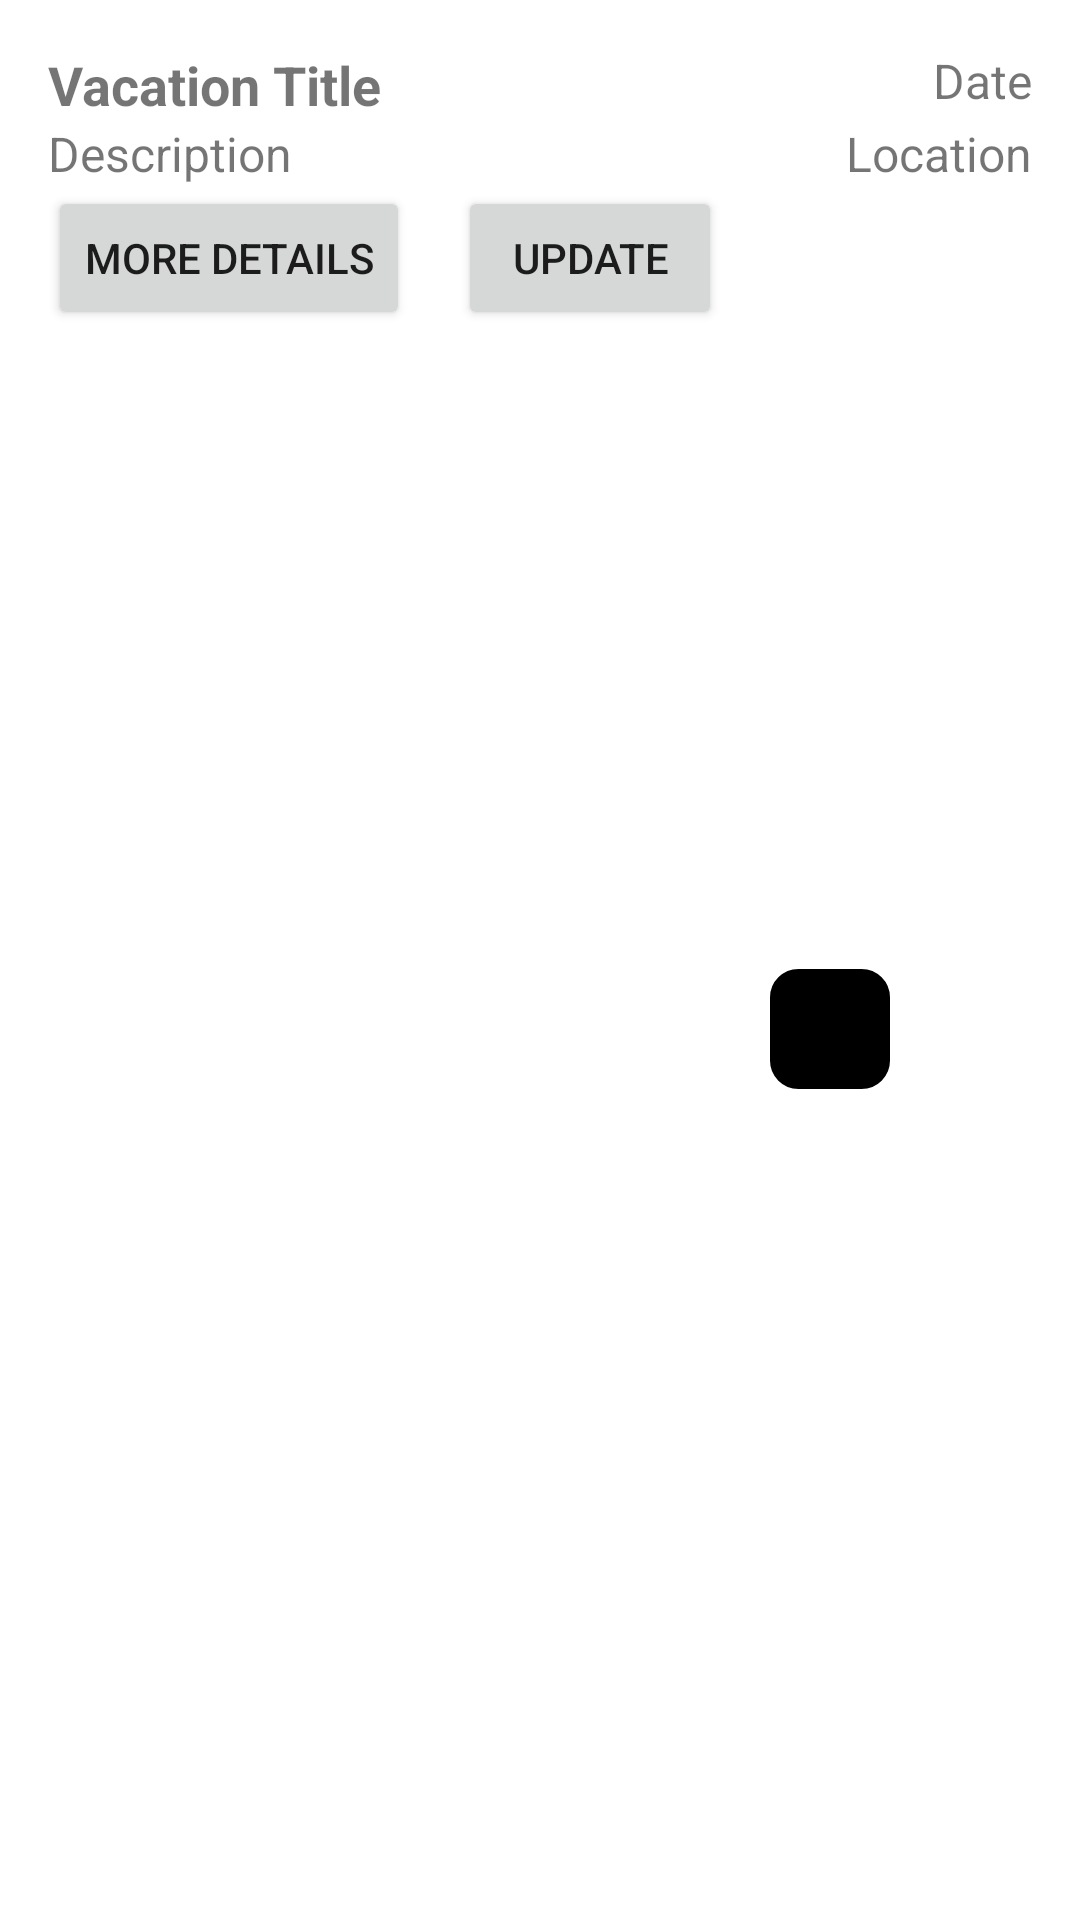

Here is an Android app screen rendered from its layout file. Give the layout XML and the strings, colors and styles it references.
<!-- AndroidManifest.xml: application theme Theme.TripLogger -->
<!-- res/layout/vacation_item.xml -->
<?xml version="1.0" encoding="utf-8"?>
<LinearLayout xmlns:android="http://schemas.android.com/apk/res/android"
    xmlns:app="http://schemas.android.com/apk/res-auto"
    android:layout_width="match_parent"
    android:layout_height="wrap_content"
    android:orientation="vertical"
    android:padding="16dp">

    <LinearLayout
        android:layout_width="match_parent"
        android:layout_height="wrap_content"
        android:orientation="horizontal">

        <TextView
            android:id="@+id/titleTextView"
            android:layout_width="0dp"
            android:layout_height="wrap_content"
            android:layout_weight="1"
            android:text="@string/vacation_title"
            android:textSize="18sp"
            android:maxLines="2"
            android:ellipsize="end"
            android:textStyle="bold" />

        <TextView
            android:id="@+id/dateTextView"
            android:layout_width="wrap_content"
            android:layout_height="wrap_content"
            android:layout_gravity="end"
            android:text="@string/date"
            android:textSize="16sp" />
    </LinearLayout>

    <LinearLayout
        android:layout_width="match_parent"
        android:layout_height="wrap_content"
        android:orientation="horizontal">

        <TextView
            android:id="@+id/descriptionTextView"
            android:layout_width="0dp"
            android:layout_height="wrap_content"
            android:layout_weight="1"
            android:text="@string/description"
            android:maxLines="2"
            android:ellipsize="end"
            android:textSize="16sp" />

        <TextView
            android:id="@+id/locationTextView"
            android:layout_width="wrap_content"
            android:layout_height="wrap_content"
            android:layout_gravity="end"
            android:text="@string/location"
            android:textSize="16sp" />
    </LinearLayout>


    <LinearLayout
        android:layout_width="match_parent"
        android:layout_height="match_parent"
        android:orientation="horizontal">

        <Button
            android:id="@+id/buttonMoreDetails"
            android:layout_width="wrap_content"
            android:layout_height="wrap_content"
            android:text="@string/more_details"
            android:layout_marginEnd="16dp" />

        <Button
            android:id="@+id/buttonUpdate"
            android:layout_width="wrap_content"
            android:layout_height="wrap_content"
            android:text="@string/update"
            android:layout_marginEnd="16dp" />

        <ImageButton
            android:id="@+id/buttonDelete"
            android:layout_width="40dp"
            android:layout_height="40dp"
            android:background="@drawable/rounded_black_background"
            android:contentDescription="@string/delete"
            android:scaleType="centerInside"
            android:src="@drawable/bin"
            android:layout_gravity="center_vertical"
            android:padding="6dp"
            app:tint="@color/white"
            />

    </LinearLayout>

</LinearLayout>
<!-- resources referenced by this layout -->
<resources>
  <!-- drawable rounded_black_background (drawable) -->
  <?xml version="1.0" encoding="utf-8"?>
  <shape xmlns:android="http://schemas.android.com/apk/res/android"
      android:shape="rectangle">
      <solid android:color="@android:color/black"/>
      <stroke
          android:width="3dp"
          android:color="@android:color/black"/>
      <corners android:radius="8dp"/> 
  </shape>
  <string name="date">Date</string>
  <string name="delete">Delete</string>
  <string name="description">Description</string>
  <string name="location">Location</string>
  <string name="more_details">More Details</string>
  <string name="update">Update</string>
  <string name="vacation_title">Vacation Title</string>
  <style name="Theme.TripLogger" parent="Theme.MaterialComponents.Light.NoActionBar">
      <item name="colorPrimary">@color/black</item>
  
  
      </style>
  <!-- not gathered from this repository: default colours our renderer supplied (Android Studio template values) -->
  <color name="black">#FF000000</color>
  <color name="white">#FFFFFFFF</color>
</resources>
